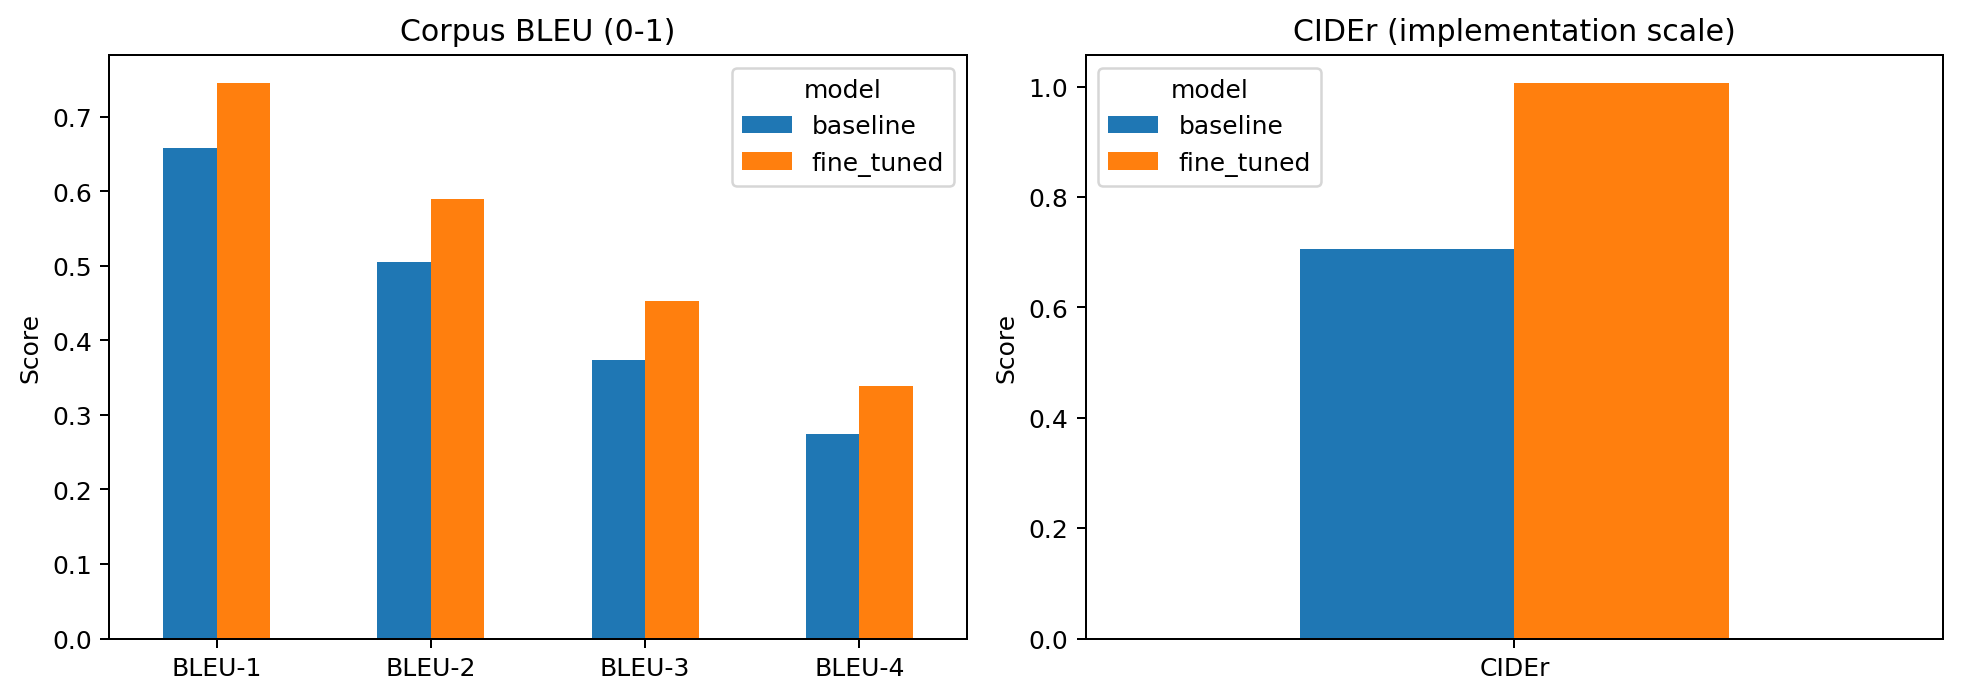

The table this chart was drawn from, first rows:
model, n_test_images, BLEU-1, BLEU-2, BLEU-3, BLEU-4, CIDEr, generation_seconds, seconds_per_image, peak_allocated_vram_gb
baseline, 1000, 0.6586, 0.5047, 0.3736, 0.2741, 0.7066, 150.4, 0.1504, 1.714
fine_tuned, 1000, 0.7454, 0.5896, 0.4529, 0.3387, 1.006, 151, 0.151, 1.714
